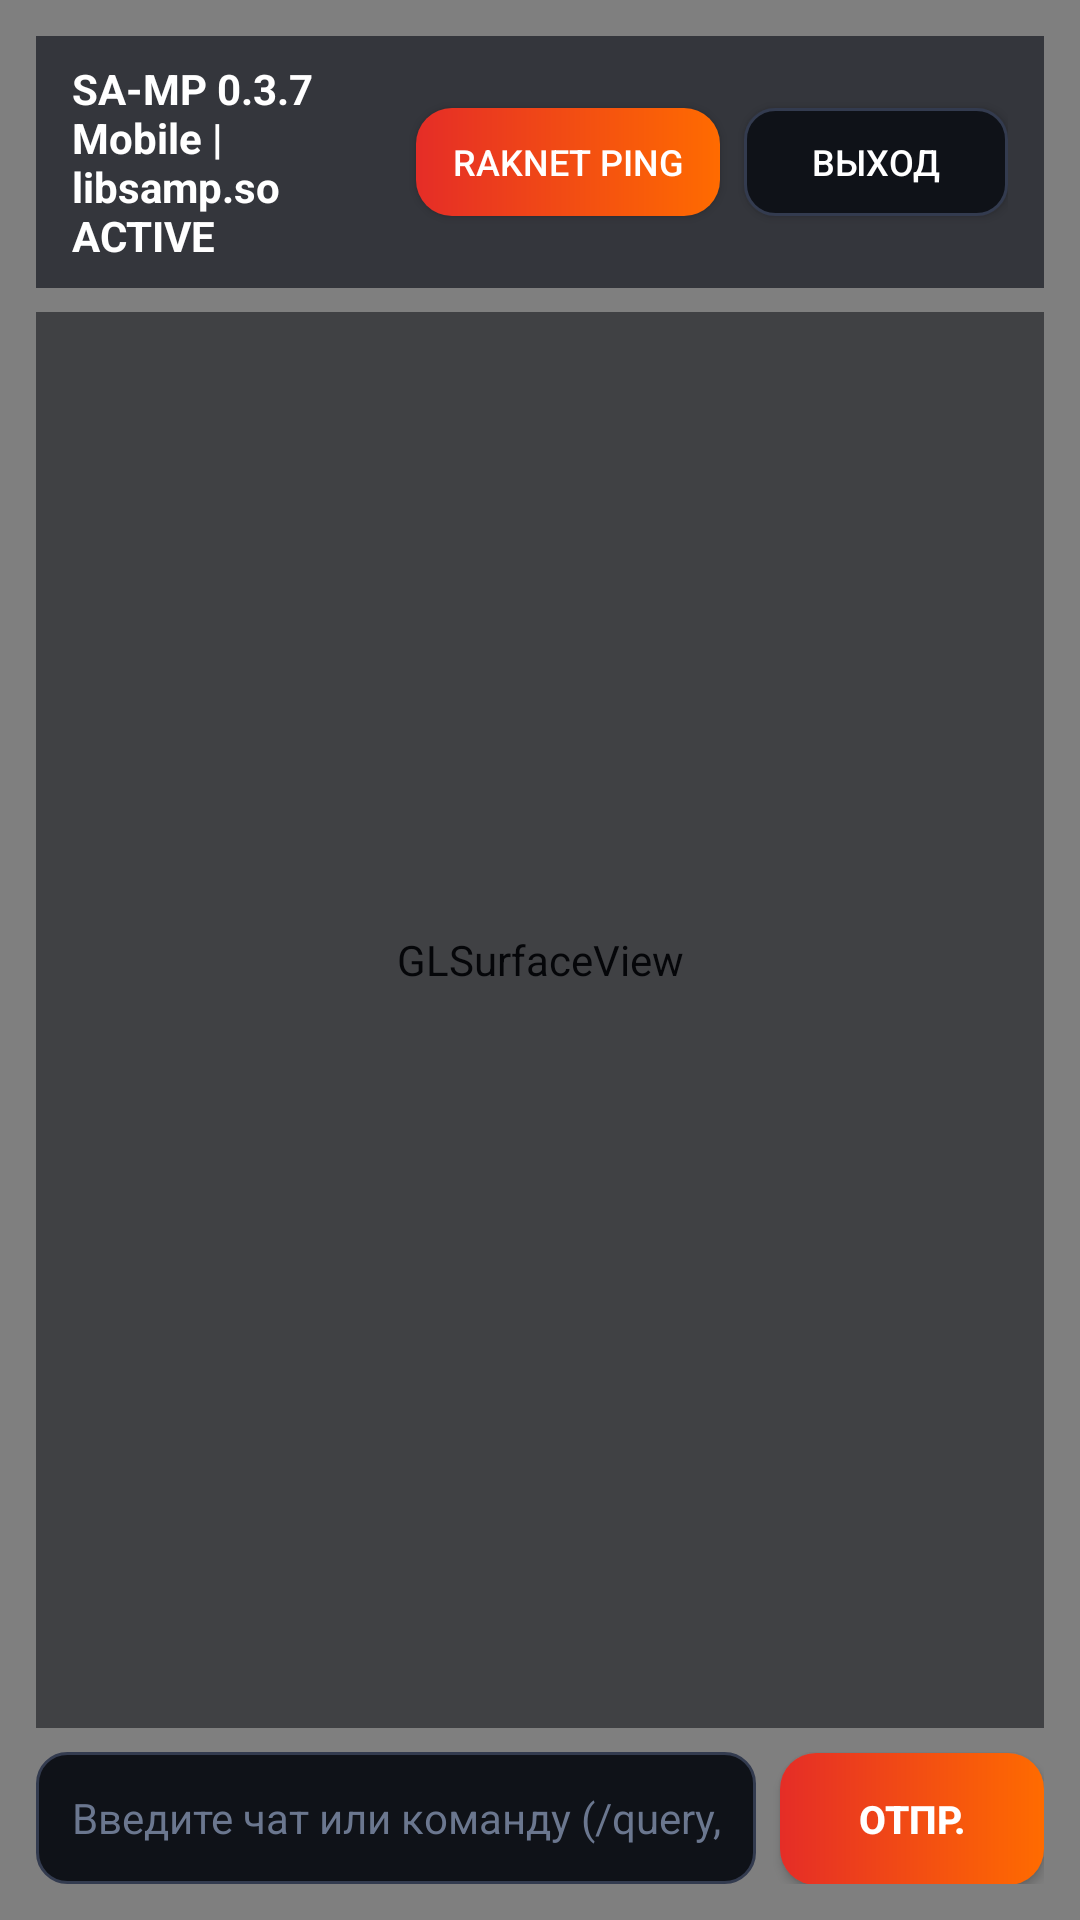

Reconstruct the res/layout file that produces this screen, plus the resources it refers to.
<!-- AndroidManifest.xml: activity theme Theme.CRMPSamp.Fullscreen -->
<!-- res/layout/activity_game.xml -->
<?xml version="1.0" encoding="utf-8"?>
<FrameLayout xmlns:android="http://schemas.android.com/apk/res/android"
    android:layout_width="match_parent"
    android:layout_height="match_parent"
    android:background="#080A0E">

    <android.opengl.GLSurfaceView
        android:id="@+id/glSurfaceView"
        android:layout_width="match_parent"
        android:layout_height="match_parent" />

    <LinearLayout
        android:layout_width="match_parent"
        android:layout_height="match_parent"
        android:orientation="vertical"
        android:padding="12dp">

        <LinearLayout
            android:layout_width="match_parent"
            android:layout_height="wrap_content"
            android:background="#AA10131C"
            android:gravity="center_vertical"
            android:orientation="horizontal"
            android:paddingStart="12dp" android:paddingEnd="12dp"
            android:paddingVertical="8dp">

            <TextView
                android:id="@+id/tvHudHeader"
                android:layout_width="0dp"
                android:layout_height="wrap_content"
                android:layout_weight="1"
                android:text="SA-MP 0.3.7 Mobile | libsamp.so ACTIVE"
                android:textColor="@color/text_primary"
                android:textSize="14sp"
                android:textStyle="bold" />

            <Button
                android:id="@+id/btnPingServer"
                android:layout_width="wrap_content"
                android:layout_height="36dp"
                android:background="@drawable/btn_primary_gradient"
                android:paddingStart="12dp" android:paddingEnd="12dp"
                android:text="RAKNET PING"
                android:textColor="@color/text_primary"
                android:textSize="12sp" />

            <Button
                android:id="@+id/btnExitGame"
                android:layout_width="wrap_content"
                android:layout_height="36dp"
                android:layout_marginStart="8dp"
                android:background="@drawable/bg_input"
                android:paddingStart="12dp" android:paddingEnd="12dp"
                android:text="ВЫХОД"
                android:textColor="@color/text_primary"
                android:textSize="12sp" />
        </LinearLayout>

        <ScrollView
            android:id="@+id/svChatScroll"
            android:layout_width="match_parent"
            android:layout_height="0dp"
            android:layout_marginTop="8dp"
            android:layout_weight="1"
            android:background="#880B0D12"
            android:padding="10dp">

            <TextView
                android:id="@+id/tvSampChat"
                android:layout_width="match_parent"
                android:layout_height="wrap_content"
                android:fontFamily="monospace"
                android:lineSpacingExtra="3dp"
                android:textColor="#E6ECF8"
                android:textSize="13sp" />
        </ScrollView>

        <LinearLayout
            android:layout_width="match_parent"
            android:layout_height="wrap_content"
            android:layout_marginTop="8dp"
            android:orientation="horizontal">

            <EditText
                android:id="@+id/etChatCommand"
                android:layout_width="0dp"
                android:layout_height="44dp"
                android:layout_weight="1"
                android:background="@drawable/bg_input"
                android:hint="Введите чат или команду (/query, /connect, /cache)..."
                android:imeOptions="actionSend"
                android:inputType="text"
                android:paddingStart="12dp" android:paddingEnd="12dp"
                android:textColor="@color/text_primary"
                android:textColorHint="#6B778F"
                android:textSize="14sp" />

            <Button
                android:id="@+id/btnSendChat"
                android:layout_width="wrap_content"
                android:layout_height="44dp"
                android:layout_marginStart="8dp"
                android:background="@drawable/btn_primary_gradient"
                android:paddingStart="16dp" android:paddingEnd="16dp"
                android:text="ОТПР."
                android:textColor="@color/text_primary"
                android:textSize="13sp"
                android:textStyle="bold" />
        </LinearLayout>
    </LinearLayout>
</FrameLayout>
<!-- resources referenced by this layout -->
<resources>
  <color name="text_primary">#FFFFFF</color>
  <!-- drawable bg_input (drawable) -->
  <?xml version="1.0" encoding="utf-8"?>
  <shape xmlns:android="http://schemas.android.com/apk/res/android" android:shape="rectangle">
      <solid android:color="#0F1218" />
      <stroke android:width="1dp" android:color="#333B4F" />
      <corners android:radius="10dp" />
  </shape>
  <!-- drawable btn_primary_gradient (drawable) -->
  <?xml version="1.0" encoding="utf-8"?>
  <shape xmlns:android="http://schemas.android.com/apk/res/android" android:shape="rectangle">
      <gradient
          android:angle="0"
          android:startColor="@color/accent_red"
          android:endColor="@color/accent_orange" />
      <corners android:radius="12dp" />
  </shape>
  <style name="Theme.CRMPSamp.Fullscreen" parent="Theme.CRMPSamp">
          <item name="android:windowFullscreen">true</item>
          <item name="android:windowContentOverlay">@null</item>
      </style>
  <color name="accent_red">#E52D27</color>
  <color name="accent_orange">#FF6B00</color>
  <style name="Theme.CRMPSamp" parent="Theme.MaterialComponents.DayNight.NoActionBar">
          <item name="colorPrimary">@color/accent_red</item>
          <item name="colorPrimaryVariant">@color/accent_orange</item>
          <item name="colorOnPrimary">@color/text_primary</item>
          <item name="android:windowBackground">@color/bg_dark</item>
          <item name="android:statusBarColor">@color/bg_dark</item>
      </style>
  <color name="bg_dark">#0D0F14</color>
</resources>
